Run: headless pygame with SDL's dummy video driver; simulated clock (each Clock.tick advances the game by its frame time, no real sleeping); random seed 0; keys injected as events and as key.get_pressed() state; no mouse input.
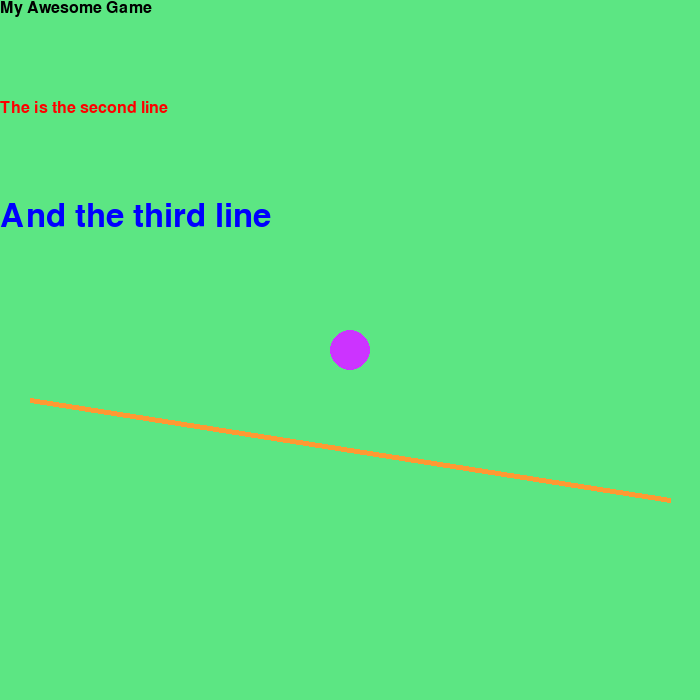
Frame 1 of 4 · flips 1–60 · no input
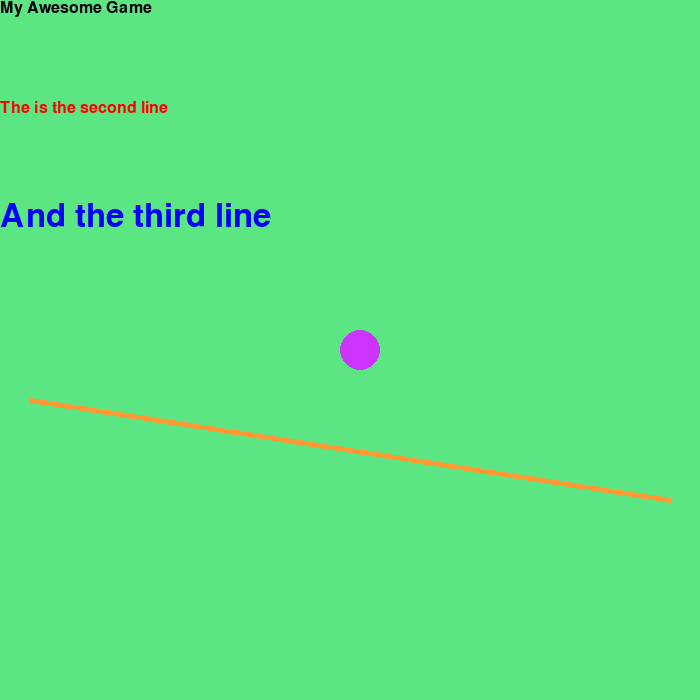
Frame 2 of 4 · flips 61–180 · tapped SPACE, RETURN · held RIGHT (→), D
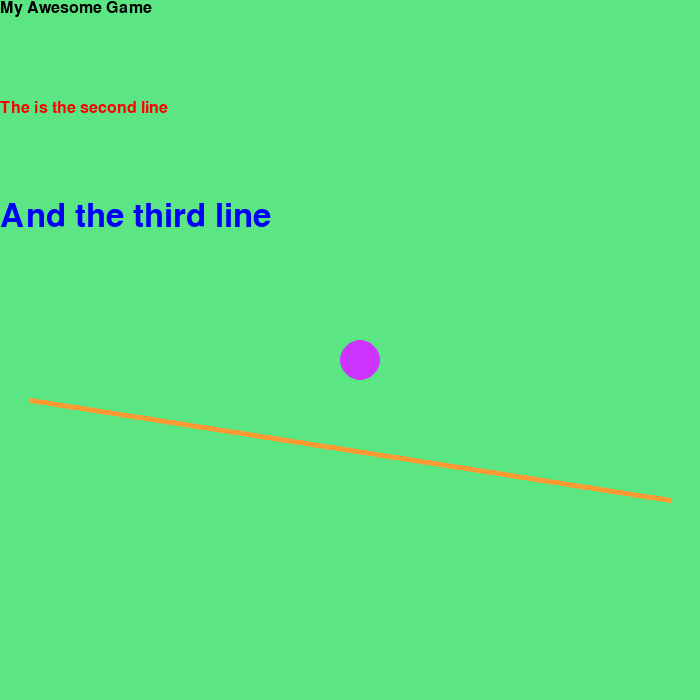
Frame 3 of 4 · flips 181–300 · held DOWN (↓), S
Frame 4 of 4 · flips 301–420 · held LEFT (←), A, UP (↑), W · screen same as frame 1, image omitted

The pygame program that drew these frames:

import pygame
#initialize pygame
pygame.init()
pygame.font.init()
#set up the screen and screen size
screen = pygame.display.set_mode((700,700))

#write some text
def writetext(text, x, y, color=(0,0,0), fontsize=24):
    # you have to call this at the start, 
    myfont = pygame.font.SysFont('Arial', fontsize, False, False)
    textsurface = myfont.render(text, True, color)
    screen.blit(textsurface, (x, y))
#initialize the main game loop
running = True
posx = 350
posy = 350
while running:
    #go through events and see if close button was click
    for event in pygame.event.get():
        if event.type == pygame.QUIT:
            running = False
        if event.type == pygame.KEYDOWN:
            if event.key == pygame.K_LEFT:
                posx = posx - 10
            elif event.key == pygame.K_RIGHT:
                posx = posx + 10
            elif event.key == pygame.K_UP:
                posy = posy - 10
            elif event.key == pygame.K_DOWN:
                posy = posy + 10
    
    screen.fill((92, 230, 131))
    #draw a purple circle
    circle1 = pygame.draw.circle(screen, (204, 51, 255), (posx, posy), 20)
    
    #draw a red line
    pygame.draw.line(screen, (255, 153, 51), (30, 400), (670, 500), 5)
    #add some text
    writetext('My Awesome Game', 0, 0)
    writetext('The is the second line', 0, 100, (255,0,0))
    writetext('And the third line', 0, 200, (0,0,255), 48)
    #update the game screen with latest

    pygame.display.update()
pygame.quit()
